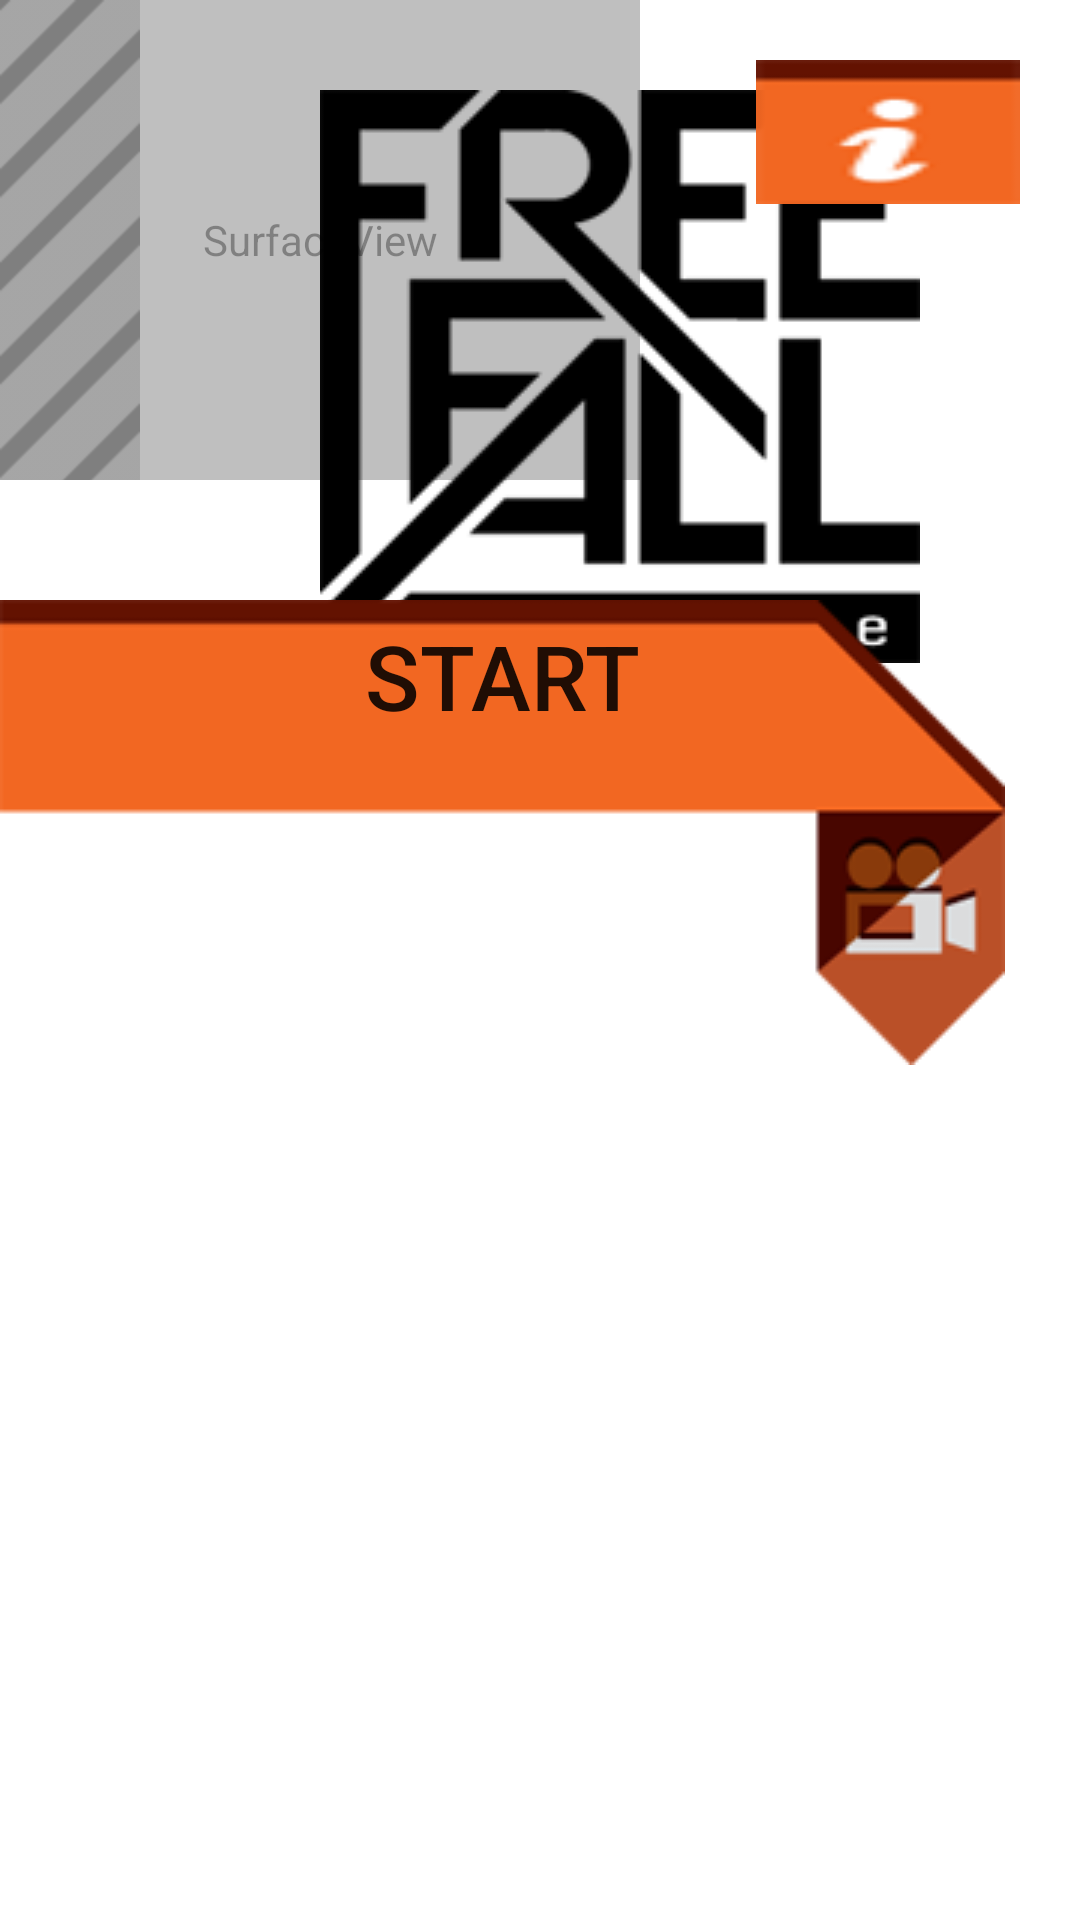

Write the Android layout XML for this screen, with the resource values it uses.
<!-- AndroidManifest.xml: fallback theme Theme.MaterialComponents.DayNight.NoActionBar -->
<!-- res/layout/main.xml -->
<?xml version="1.0" encoding="utf-8"?>
<RelativeLayout xmlns:android="http://schemas.android.com/apk/res/android"
    android:orientation="vertical"
    android:layout_width="fill_parent"
    android:layout_height="fill_parent"
   
    >
    
    <SurfaceView
		android:id="@+id/CameraView"
		android:layout_width="640px"
		android:layout_height="480px" />
    
   		    
	<ImageView
	     android:id="@+id/left"
	     android:layout_height="wrap_content"
	     android:layout_width="wrap_content"
	     android:src="@drawable/overlay_left"
	     android:gravity="top"
	     android:scaleType="matrix"
     	/>
     <ImageView
	     android:id="@+id/center"
	     android:layout_height="wrap_content"
	     android:layout_width="wrap_content"
	     android:src="@drawable/clip"
	     android:layout_toRightOf="@id/left"
	     android:scaleType="matrix"
     	/>

     <ImageView
	     android:id="@+id/right"
	     android:layout_height="wrap_content"
	     android:layout_width="wrap_content"
	     android:src="@drawable/overlay_right"
		android:layout_toRightOf="@id/center"
	     android:scaleType="matrix"
	     
     	/>
     	
     	
     

     <ImageView
     	android:id="@+id/drawer"
		android:layout_height="wrap_content"
	    android:layout_width="wrap_content"
	    android:layout_toRightOf="@id/left"
        android:src="@drawable/overlay_white"
	     android:scaleType="matrix"
     />
          <ImageView
	     android:id="@+id/logo"
	     android:layout_height="wrap_content"
	     android:layout_width="wrap_content"
	     android:src="@drawable/logo_black"
	     android:layout_toRightOf="@id/left"
	     android:scaleType="matrix"
	     android:paddingTop="30dip"
	     android:paddingLeft= "60dip"
     	/> 
     	
     <ImageView
	     android:id="@+id/logo_white"
	     android:layout_height="wrap_content"
	     android:layout_width="wrap_content"
	     android:src="@drawable/logo_white"
	     android:scaleType="matrix"
	     android:background="#000000"
	     android:padding="20dip"
	     android:layout_alignParentRight="true"
	     android:layout_marginTop="20dip"
   	     android:visibility="gone"
     	/> 
	    
	<Button
		android:id="@+id/start"
		android:layout_height="wrap_content"
		android:layout_width="wrap_content"
		android:text="START"
		android:textSize="30dip"
		android:layout_marginTop="200dip"
		android:background="@drawable/drop_btn"
		android:gravity="top|center_horizontal"
		android:paddingTop="5dip"
		android:onClick="startDrop"
	    />
	    
	 <Button
		android:id="@+id/cancel"
		android:layout_height="wrap_content"
		android:layout_width="wrap_content"
		android:text="CANCEL"
		android:textSize="30dip"
		android:layout_alignParentRight="true"
		android:layout_alignParentBottom="true"
		android:layout_marginBottom="20dip"
		android:background="@drawable/delete_btn"
		android:gravity="top|center_horizontal"
		android:paddingLeft="45dip"
		android:paddingTop="5dip"
		android:onClick="cancelDrop"
		android:visibility="gone"
	    />
	    
	 <ImageView 
		android:id="@+id/circle"
		android:layout_height="wrap_content"
	    android:layout_width="wrap_content"
	    android:src="@drawable/progress_wheel01"
	    android:layout_alignParentBottom="true"
	    android:paddingLeft="20dip"
	    android:paddingBottom="20dip"
	    android:visibility="gone"
	/>
	
	<ImageView 
		android:id="@+id/circle"
		android:layout_height="wrap_content"
	    android:layout_width="wrap_content"
	    android:src="@drawable/progress_wheel01"
	    android:layout_alignParentBottom="true"
	    android:paddingLeft="20dip"
	    android:paddingBottom="20dip"
	    android:visibility="gone"
	/>
	
	<ImageView 
		android:id="@+id/recording"
		android:layout_height="wrap_content"
	    android:layout_width="wrap_content"
	    android:src="@drawable/recording_flash_up"
	    android:paddingLeft="250dip"
	    android:visibility="gone"
	/>

	 <Button
		android:id="@+id/info"
		android:layout_height="wrap_content"
		android:layout_width="wrap_content"
		android:onClick="buttonPressed"
		android:layout_alignParentRight="true"
		android:layout_marginTop="20dip"
		android:layout_marginRight="20dip"
		android:background="@drawable/i_btn"
	    /> 
 
	<TextView  
	   	android:id="@+id/go"
	    android:layout_width="wrap_content" 
	    android:layout_height="wrap_content" 
	    android:text="GO FOR IT!"
   		android:textColor="#FFFFFF"
   		android:background="#000000"
   		android:textSize="28sp"
   		android:layout_marginTop="40dip"
		android:layout_marginLeft="60dip"
		android:padding="5dip"
		android:visibility="gone"	
   		/>
   		
   		
   		
</RelativeLayout>
<!-- resources referenced by this layout -->
<resources>
  <!-- drawable clip (drawable) -->
  <?xml version="1.0" encoding="utf-8"?>
  <clip xmlns:android="http://schemas.android.com/apk/res/android"
      android:drawable="@drawable/overlay_center"
      android:clipOrientation="vertical"
      android:gravity="bottom" />
  <!-- drawable delete_btn (drawable) -->
  <?xml version="1.0" encoding="utf-8"?>
  <selector xmlns:android="http://schemas.android.com/apk/res/android">
      
      <item
  		android:state_pressed="true"
          android:drawable="@drawable/delete_btn_down"
      /> 
      
      
  	<item 
  		android:state_focused="true"
          android:drawable="@drawable/delete_btn_up"   
      /> 
      
      
      <item 
  		android:drawable="@drawable/delete_btn_up"
  	/> 
  </selector>
  <!-- drawable drop_btn (drawable) -->
  <?xml version="1.0" encoding="utf-8"?>
  <selector xmlns:android="http://schemas.android.com/apk/res/android">
      
      <item
  		android:state_pressed="true"
          android:drawable="@drawable/drop_btn_down"
      /> 
      
      
  	<item 
  		android:state_focused="true"
          android:drawable="@drawable/drop_btn_up"   
      /> 
      
      
      <item 
  		android:drawable="@drawable/drop_btn_up"
  	/> 
  </selector>
  <!-- drawable i_btn (drawable) -->
  <?xml version="1.0" encoding="utf-8"?>
  <selector xmlns:android="http://schemas.android.com/apk/res/android">
      
      <item
  		android:state_pressed="true"
          android:drawable="@drawable/i_btn_down"
      /> 
      
      
  	<item 
  		android:state_focused="true"
          android:drawable="@drawable/i_btn_up"   
      /> 
      
      
      <item 
  		android:drawable="@drawable/i_btn_up"
  	/> 
  </selector>
  <!-- drawable logo_black: png bitmap (drawable-ldpi, 5902 bytes) -->
  <!-- drawable logo_white: png bitmap (drawable-hdpi, 6904 bytes) -->
  <!-- drawable overlay_left: png bitmap (drawable-hdpi, 2957 bytes) -->
  <!-- drawable overlay_right: png bitmap (drawable-hdpi, 11886 bytes) -->
  <!-- drawable overlay_white: png bitmap (drawable-hdpi, 1877 bytes) -->
  <!-- drawable progress_wheel01: png bitmap (drawable-hdpi, 9057 bytes) -->
  <!-- drawable recording_flash_up: png bitmap (drawable-mdpi, 2369 bytes) -->
  <!-- drawable overlay_center: png bitmap (drawable-hdpi, 7863 bytes) -->
  <!-- drawable delete_btn_down: png bitmap (drawable-mdpi, 2396 bytes) -->
  <!-- drawable delete_btn_up: png bitmap (drawable-mdpi, 1957 bytes) -->
  <!-- drawable drop_btn_down: png bitmap (drawable-mdpi, 4505 bytes) -->
  <!-- drawable drop_btn_up: png bitmap (drawable-mdpi, 5679 bytes) -->
  <!-- drawable i_btn_down: png bitmap (drawable-mdpi, 928 bytes) -->
  <!-- drawable i_btn_up: png bitmap (drawable-mdpi, 1058 bytes) -->
</resources>
